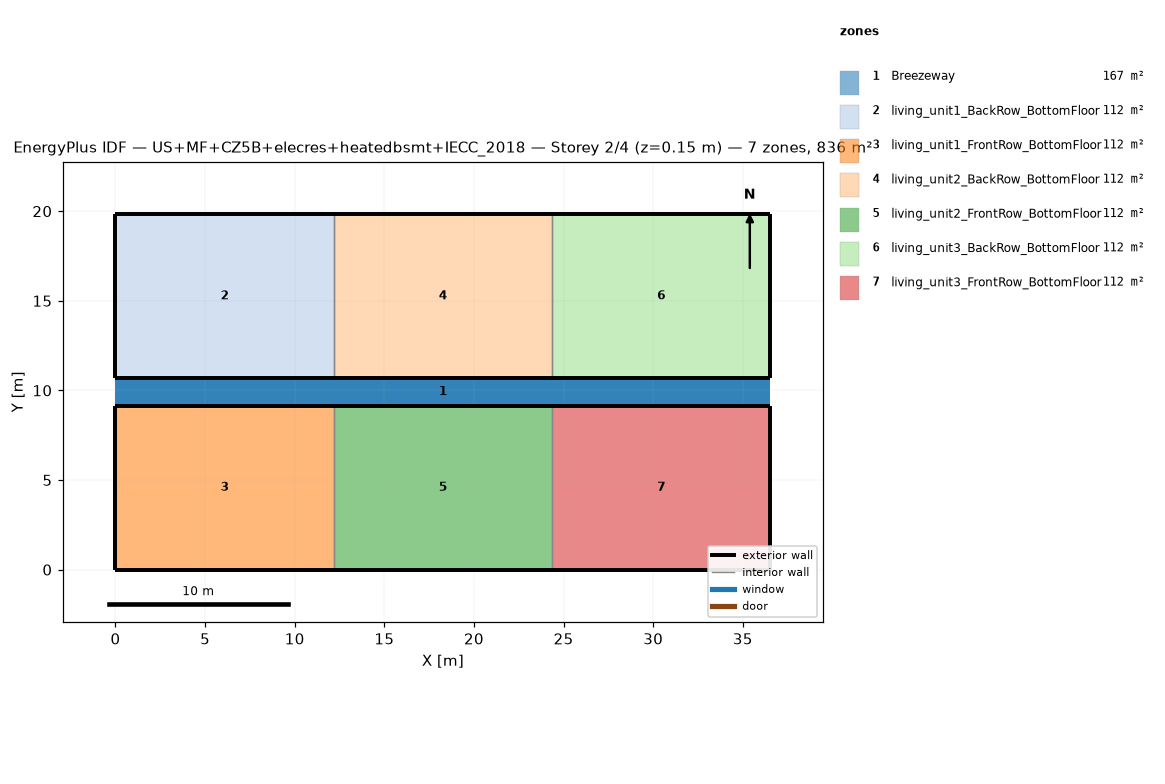
=== STOREY PLAN SPEC (per zone: floor XY polygon, exterior-wall plan segments, windows/doors) ===
zone 1: Breezeway  (167.0 m²)
  floor: (36.54, 9.16) (0.00, 9.16) (0.00, 10.68) (36.54, 10.68)
  floor: (36.54, 9.16) (0.00, 9.16) (0.00, 10.68) (36.54, 10.68)
  floor: (36.54, 9.16) (0.00, 9.16) (0.00, 10.68) (36.54, 10.68)
zone 2: living_unit1_BackRow_BottomFloor  (111.5 m²)
  floor: (12.18, 10.68) (0.00, 10.68) (0.00, 19.84) (12.18, 19.84)
  exterior wall: (0.00, 10.68) – (12.18, 10.68)  [12.2 m]
  exterior wall: (12.18, 19.84) – (0.00, 19.84)  [12.2 m]
  exterior wall: (0.00, 19.84) – (0.00, 10.68)  [9.2 m]
  interior walls: 1
zone 3: living_unit1_FrontRow_BottomFloor  (111.5 m²)
  floor: (12.18, 0.00) (0.00, 0.00) (0.00, 9.16) (12.18, 9.16)
  exterior wall: (0.00, 0.00) – (12.18, 0.00)  [12.2 m]
  exterior wall: (12.18, 9.16) – (0.00, 9.16)  [12.2 m]
  exterior wall: (0.00, 9.16) – (0.00, 0.00)  [9.2 m]
  interior walls: 1
zone 4: living_unit2_BackRow_BottomFloor  (111.5 m²)
  floor: (24.36, 10.68) (12.18, 10.68) (12.18, 19.84) (24.36, 19.84)
  exterior wall: (12.18, 10.68) – (24.36, 10.68)  [12.2 m]
  exterior wall: (24.36, 19.84) – (12.18, 19.84)  [12.2 m]
  interior walls: 2
zone 5: living_unit2_FrontRow_BottomFloor  (111.5 m²)
  floor: (24.36, 0.00) (12.18, 0.00) (12.18, 9.16) (24.36, 9.16)
  exterior wall: (12.18, 0.00) – (24.36, 0.00)  [12.2 m]
  exterior wall: (24.36, 9.16) – (12.18, 9.16)  [12.2 m]
  interior walls: 2
zone 6: living_unit3_BackRow_BottomFloor  (111.5 m²)
  floor: (36.54, 10.68) (24.36, 10.68) (24.36, 19.84) (36.54, 19.84)
  exterior wall: (24.36, 10.68) – (36.54, 10.68)  [12.2 m]
  exterior wall: (36.54, 10.68) – (36.54, 19.84)  [9.2 m]
  exterior wall: (36.54, 19.84) – (24.36, 19.84)  [12.2 m]
  interior walls: 1
zone 7: living_unit3_FrontRow_BottomFloor  (111.5 m²)
  floor: (36.54, 0.00) (24.36, 0.00) (24.36, 9.16) (36.54, 9.16)
  exterior wall: (24.36, 0.00) – (36.54, 0.00)  [12.2 m]
  exterior wall: (36.54, 0.00) – (36.54, 9.16)  [9.2 m]
  exterior wall: (36.54, 9.16) – (24.36, 9.16)  [12.2 m]
  interior walls: 1

=== DERIVED (storey summary) ===
Building: US+MF+CZ5B+elecres+heatedbsmt+IECC_2018
Storey: 2 of 4  (floor level z = 0.15 m)
Storey gross floor area: 836.2 m²
Zones on this storey: 7
  - Breezeway: floor 167.0 m²
  - living_unit1_BackRow_BottomFloor: floor 111.5 m²; exterior wall 33.5 m (86.9 m²); WWR 0.0%
  - living_unit1_FrontRow_BottomFloor: floor 111.5 m²; exterior wall 33.5 m (86.9 m²); WWR 0.0%
  - living_unit2_BackRow_BottomFloor: floor 111.5 m²; exterior wall 24.4 m (63.1 m²); WWR 0.0%
  - living_unit2_FrontRow_BottomFloor: floor 111.5 m²; exterior wall 24.4 m (63.1 m²); WWR 0.0%
  - living_unit3_BackRow_BottomFloor: floor 111.5 m²; exterior wall 33.5 m (86.9 m²); WWR 0.0%
  - living_unit3_FrontRow_BottomFloor: floor 111.5 m²; exterior wall 33.5 m (86.9 m²); WWR 0.0%
Zone adjacency (shared interzone walls):
  - living_unit1_BackRow_BottomFloor ↔ living_unit2_BackRow_BottomFloor
  - living_unit1_FrontRow_BottomFloor ↔ living_unit2_FrontRow_BottomFloor
  - living_unit2_BackRow_BottomFloor ↔ living_unit3_BackRow_BottomFloor
  - living_unit2_FrontRow_BottomFloor ↔ living_unit3_FrontRow_BottomFloor